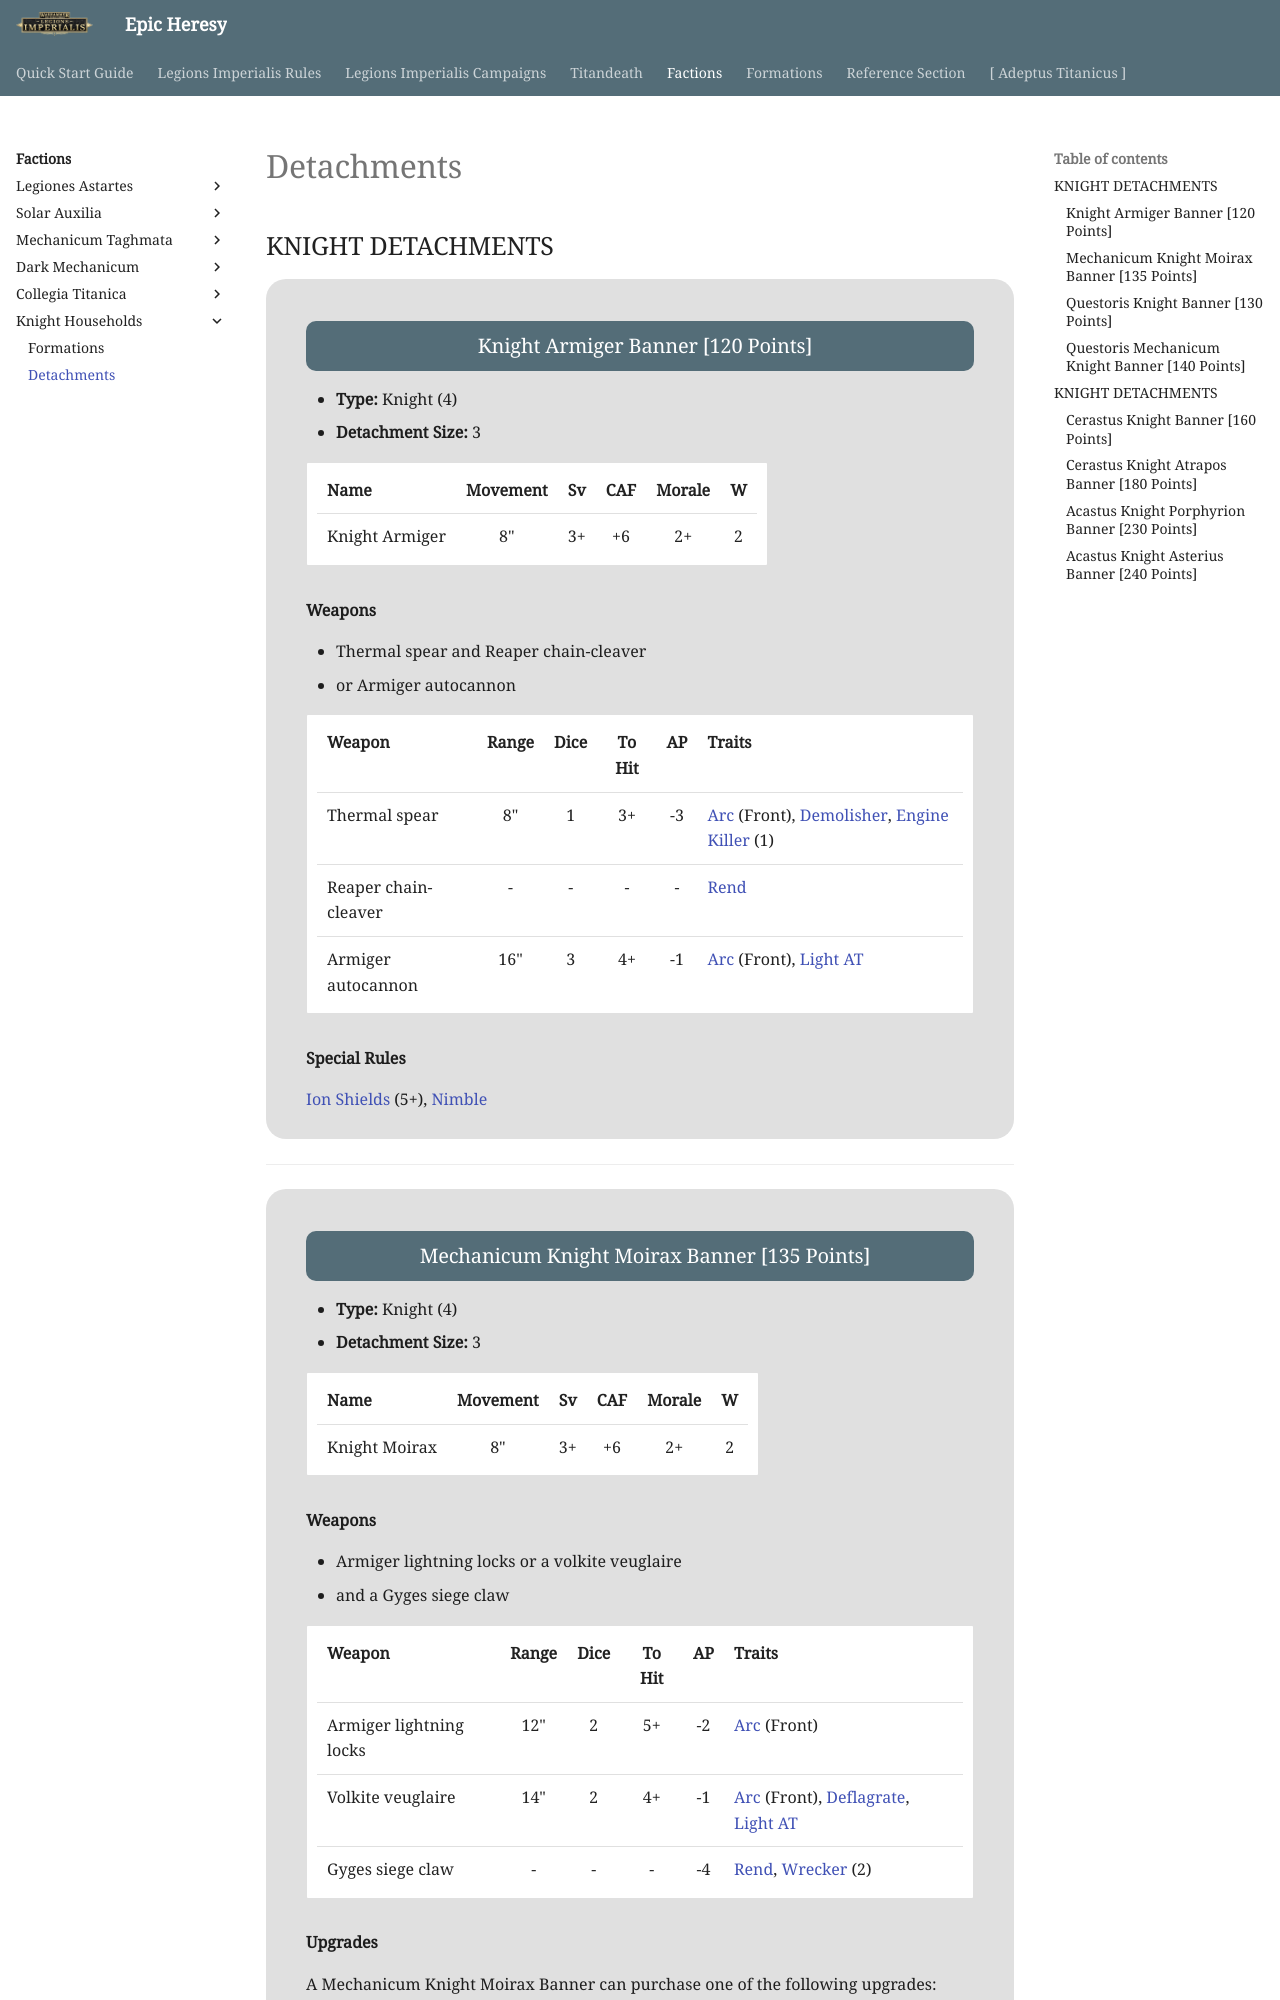

repository: BBBase-EHeresy-PPPub/EHeresy · page: li2023/factions/knight_households/detachments/index.html · generator: mkdocs

## KNIGHT DETACHMENTS

<div class="unitCard" markdown>

### Knight Armiger Banner [120 Points]

* **Type:** Knight (4)
* **Detachment Size:** 3

| Name           | Movement | Sv | CAF | Morale | W |
| -------------- | :------: | :-: | :-: | :----: | :-: |
| Knight Armiger | 8" | 3+ | +6 | 2+ | 2 |

**Weapons**

* Thermal spear and Reaper chain-cleaver
* or Armiger autocannon

| Weapon              | Range | Dice | To Hit | AP | Traits |
| ------------------- | :---: | :--: | :----: | :-: | ------ |
| Thermal spear       | 8"    | 1   | 3+ | -3 | [Arc] (Front), [Demolisher], [Engine Killer] (1) |
| Reaper chain-cleaver| -     | -   | -  | -  | [Rend] |
| Armiger autocannon  | 16"   | 3   | 4+ | -1 | [Arc] (Front), [Light AT] |

**Special Rules**

[Ion Shields] (5+), [Nimble]

</div>

---

<div class="unitCard" markdown>

### Mechanicum Knight Moirax Banner [135 Points]

* **Type:** Knight (4)
* **Detachment Size:** 3

| Name          | Movement | Sv | CAF | Morale | W |
| ------------- | :------: | :-: | :-: | :----: | :-: |
| Knight Moirax | 8" | 3+ | +6 | 2+ | 2 |

**Weapons**

* Armiger lightning locks or a volkite veuglaire
* and a Gyges siege claw

| Weapon                  | Range | Dice | To Hit | AP | Traits |
| ----------------------- | :---: | :--: | :----: | :-: | ------ |
| Armiger lightning locks | 12"   | 2   | 5+ | -2 | [Arc] (Front) |
| Volkite veuglaire       | 14"   | 2   | 4+ | -1 | [Arc] (Front), [Deflagrate], [Light AT] |
| Gyges siege claw        | -     | -   | -  | -4 | [Rend], [Wrecker] (2) |

**Upgrades**

A Mechanicum Knight Moirax Banner can purchase one of the following upgrades:

* **Increase the Detachment size by 3** [+180 points]
* **Increase the Detachment size by 6** [+360 points]

**Special Rules**

[Ionic Flare Shield], [Ion Shields] (5+), [Nimble]

</div>

---

<div class="unitCard" markdown>
